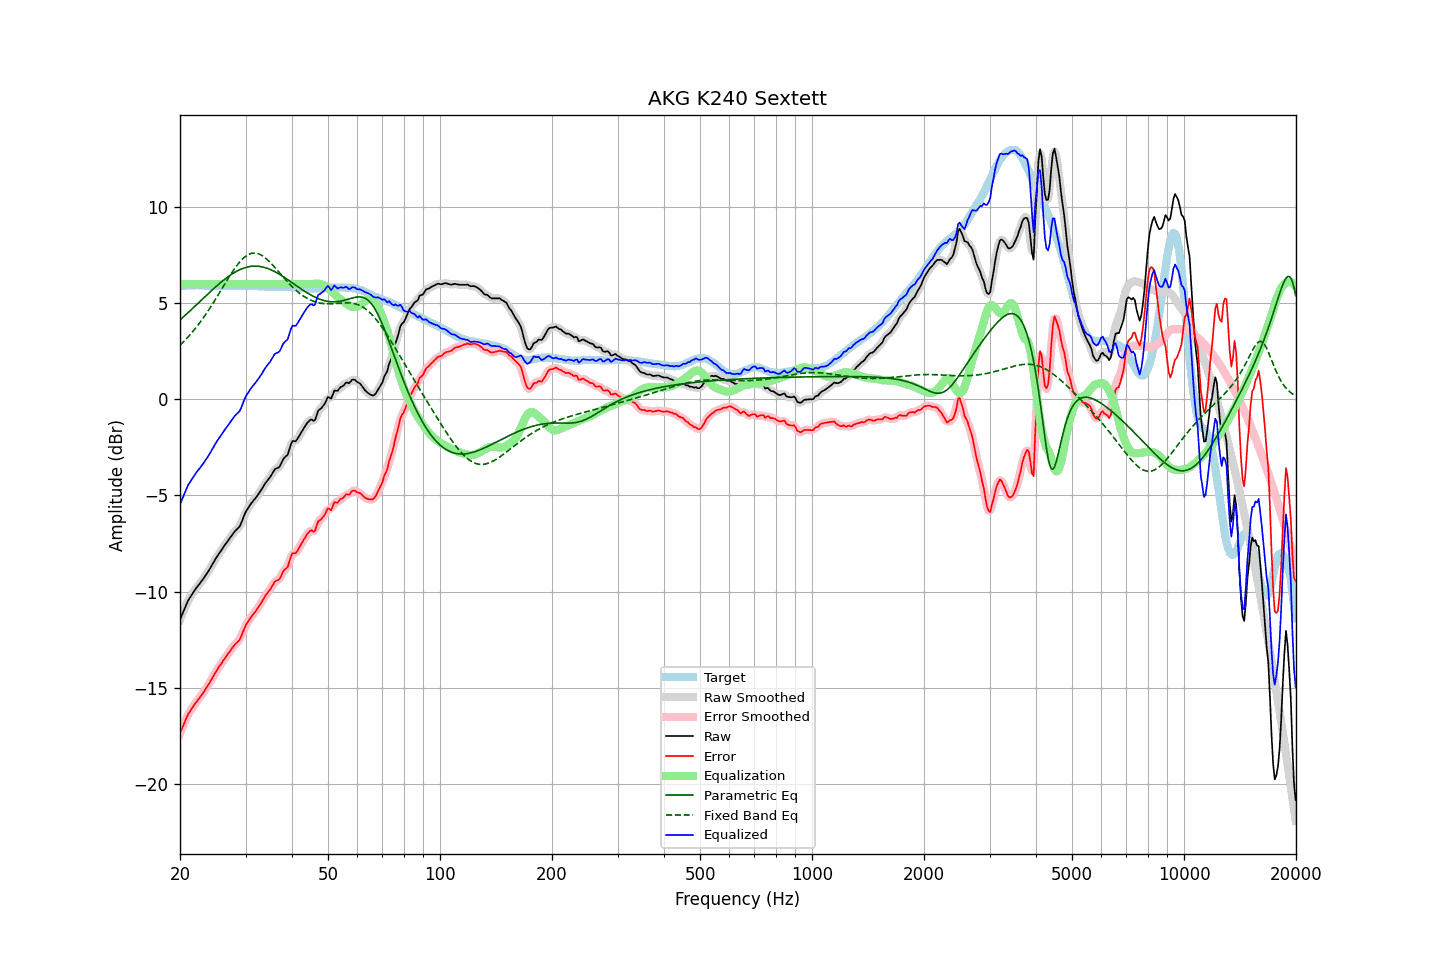

Values plotted in this chart, from the file beside it:
frequency, raw, error, smoothed, error_smoothed, equalization, parametric_eq, fixed_band_eq, equalized_raw, equalized_smoothed, target
20.00, -11.46, -17.35, -11.47, -17.36, 6.00, 4.13, 2.81, -5.46, -5.47, 5.89
20.20, -11.26, -17.16, -11.26, -17.15, 6.00, 4.20, 2.89, -5.26, -5.26, 5.90
20.40, -11.06, -16.97, -11.05, -16.95, 6.00, 4.28, 2.98, -5.06, -5.05, 5.91
20.61, -10.86, -16.77, -10.85, -16.76, 6.00, 4.35, 3.06, -4.86, -4.85, 5.91
20.81, -10.65, -16.57, -10.65, -16.57, 6.00, 4.43, 3.15, -4.65, -4.65, 5.92
21.02, -10.46, -16.38, -10.48, -16.40, 6.00, 4.51, 3.24, -4.46, -4.48, 5.92
21.23, -10.33, -16.26, -10.33, -16.25, 6.00, 4.58, 3.33, -4.33, -4.33, 5.93
21.44, -10.20, -16.13, -10.20, -16.12, 6.00, 4.66, 3.43, -4.20, -4.20, 5.93
21.66, -10.07, -16.00, -10.07, -16.00, 6.00, 4.74, 3.53, -4.07, -4.07, 5.93
21.87, -9.94, -15.87, -9.94, -15.88, 6.00, 4.82, 3.63, -3.94, -3.94, 5.93
22.09, -9.82, -15.76, -9.83, -15.76, 6.00, 4.90, 3.73, -3.82, -3.83, 5.94
22.31, -9.72, -15.66, -9.72, -15.65, 6.00, 4.97, 3.84, -3.72, -3.72, 5.94
22.54, -9.61, -15.54, -9.61, -15.54, 6.00, 5.05, 3.95, -3.61, -3.61, 5.93
22.76, -9.50, -15.42, -9.51, -15.43, 6.00, 5.13, 4.06, -3.50, -3.51, 5.92
22.99, -9.39, -15.31, -9.39, -15.30, 6.00, 5.21, 4.18, -3.39, -3.39, 5.92
23.22, -9.27, -15.19, -9.27, -15.18, 6.00, 5.29, 4.30, -3.27, -3.27, 5.92
23.45, -9.14, -15.05, -9.15, -15.06, 6.00, 5.37, 4.42, -3.14, -3.15, 5.91
23.69, -9.03, -14.93, -9.02, -14.93, 6.00, 5.45, 4.54, -3.03, -3.02, 5.90
23.92, -8.89, -14.80, -8.89, -14.79, 6.00, 5.53, 4.67, -2.89, -2.89, 5.90
24.16, -8.75, -14.66, -8.75, -14.66, 6.00, 5.61, 4.79, -2.75, -2.75, 5.90
24.40, -8.60, -14.50, -8.60, -14.51, 6.00, 5.68, 4.92, -2.60, -2.60, 5.90
24.65, -8.46, -14.37, -8.46, -14.36, 6.00, 5.76, 5.06, -2.46, -2.46, 5.90
24.89, -8.31, -14.21, -8.32, -14.22, 6.00, 5.83, 5.19, -2.31, -2.32, 5.90
25.14, -8.18, -14.08, -8.18, -14.08, 6.00, 5.91, 5.33, -2.18, -2.18, 5.90
25.39, -8.05, -13.94, -8.05, -13.95, 6.00, 5.98, 5.47, -2.05, -2.05, 5.89
25.65, -7.93, -13.82, -7.93, -13.82, 6.00, 6.05, 5.60, -1.93, -1.93, 5.89
25.91, -7.82, -13.71, -7.81, -13.70, 6.00, 6.12, 5.74, -1.82, -1.81, 5.89
26.16, -7.68, -13.57, -7.69, -13.58, 6.00, 6.19, 5.88, -1.68, -1.69, 5.89
26.43, -7.56, -13.45, -7.56, -13.45, 6.00, 6.26, 6.02, -1.56, -1.56, 5.89
26.69, -7.44, -13.33, -7.44, -13.33, 6.00, 6.32, 6.16, -1.44, -1.44, 5.89
26.96, -7.32, -13.21, -7.33, -13.22, 6.00, 6.38, 6.29, -1.32, -1.33, 5.89
27.23, -7.21, -13.10, -7.21, -13.10, 6.00, 6.44, 6.43, -1.21, -1.21, 5.89
27.50, -7.09, -12.98, -7.09, -12.98, 6.00, 6.50, 6.56, -1.09, -1.09, 5.89
27.77, -6.98, -12.87, -6.98, -12.87, 6.00, 6.55, 6.68, -0.98, -0.98, 5.89
28.05, -6.87, -12.76, -6.88, -12.76, 6.00, 6.60, 6.80, -0.87, -0.88, 5.89
28.33, -6.79, -12.68, -6.80, -12.68, 6.00, 6.65, 6.92, -0.79, -0.80, 5.88
28.62, -6.70, -12.59, -6.71, -12.60, 6.00, 6.69, 7.03, -0.70, -0.71, 5.88
28.90, -6.62, -12.51, -6.60, -12.49, 6.00, 6.73, 7.13, -0.62, -0.60, 5.89
29.19, -6.45, -12.34, -6.44, -12.33, 6.00, 6.77, 7.22, -0.45, -0.44, 5.89
29.48, -6.23, -12.12, -6.24, -12.14, 6.00, 6.80, 7.31, -0.23, -0.24, 5.89
29.78, -6.03, -11.92, -6.03, -11.93, 6.00, 6.83, 7.39, -0.03, -0.03, 5.90
30.08, -5.84, -11.74, -5.85, -11.75, 6.00, 6.86, 7.45, 0.16, 0.15, 5.90
30.38, -5.70, -11.60, -5.70, -11.60, 6.00, 6.88, 7.50, 0.30, 0.30, 5.90
30.68, -5.57, -11.47, -5.57, -11.46, 6.00, 6.90, 7.55, 0.43, 0.43, 5.90
30.99, -5.44, -11.34, -5.45, -11.34, 6.00, 6.91, 7.58, 0.56, 0.55, 5.90
31.30, -5.33, -11.23, -5.34, -11.23, 6.00, 6.92, 7.60, 0.67, 0.66, 5.89
31.61, -5.23, -11.13, -5.23, -11.13, 6.00, 6.93, 7.61, 0.77, 0.77, 5.89
31.93, -5.13, -11.03, -5.13, -11.02, 6.00, 6.93, 7.60, 0.87, 0.87, 5.89
32.24, -5.02, -10.90, -5.02, -10.91, 6.00, 6.92, 7.59, 0.98, 0.98, 5.88
32.57, -4.90, -10.78, -4.91, -10.78, 6.00, 6.92, 7.56, 1.10, 1.09, 5.88
32.89, -4.78, -10.66, -4.78, -10.66, 6.00, 6.90, 7.52, 1.22, 1.22, 5.88
33.22, -4.65, -10.52, -4.65, -10.52, 6.00, 6.89, 7.48, 1.35, 1.35, 5.87
33.55, -4.51, -10.38, -4.51, -10.37, 6.00, 6.87, 7.42, 1.49, 1.49, 5.86
33.89, -4.37, -10.23, -4.38, -10.24, 6.00, 6.85, 7.36, 1.63, 1.62, 5.85
34.23, -4.26, -10.11, -4.27, -10.12, 6.00, 6.82, 7.29, 1.74, 1.73, 5.85
34.57, -4.15, -10.00, -4.16, -10.00, 6.00, 6.79, 7.21, 1.85, 1.84, 5.85
34.92, -4.05, -9.90, -4.04, -9.89, 6.00, 6.76, 7.13, 1.95, 1.96, 5.85
35.27, -3.91, -9.76, -3.91, -9.75, 6.00, 6.72, 7.04, 2.09, 2.09, 5.85
35.62, -3.77, -9.62, -3.77, -9.62, 6.00, 6.68, 6.95, 2.23, 2.23, 5.84
35.97, -3.63, -9.47, -3.66, -9.51, 6.00, 6.64, 6.86, 2.37, 2.34, 5.84
... 635 more rows
